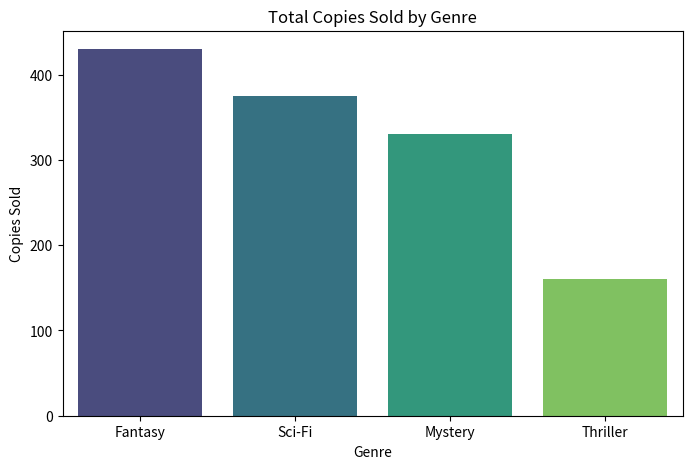
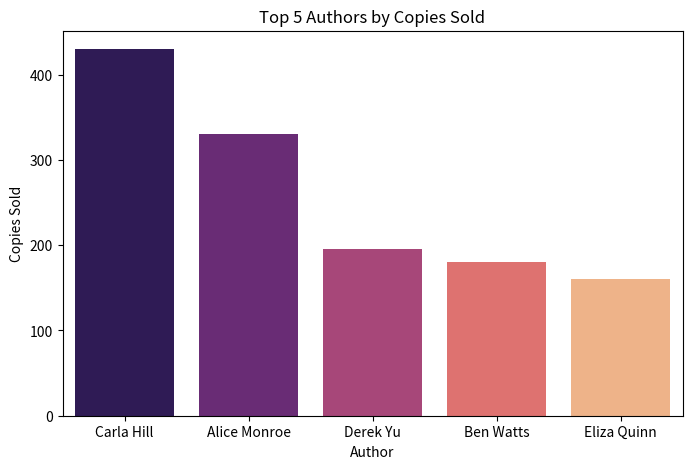
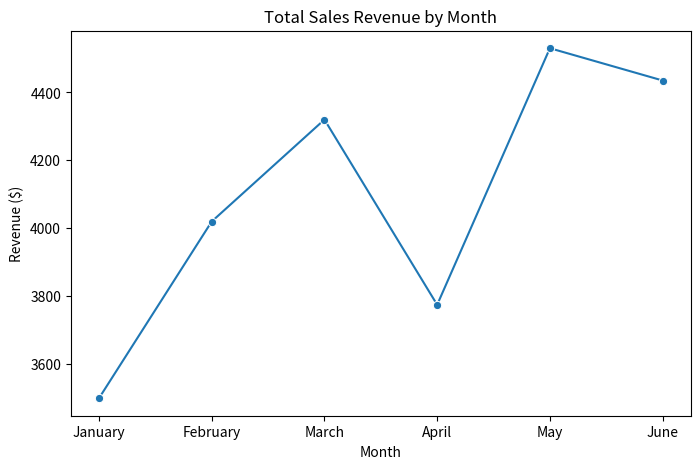
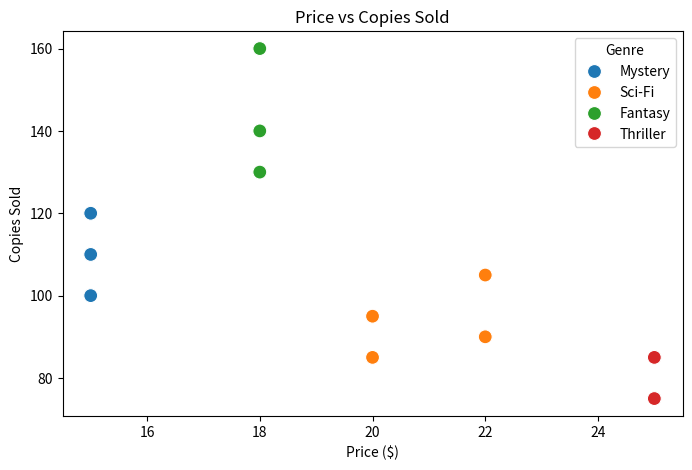

These charts were generated, in order, by the following Python code:
import pandas as pd
import matplotlib.pyplot as plt
import seaborn as sns

# Sample dataset
data = {
    'Book Title': [
        'The Silent Lake', 'Gardens of Tomorrow', 'Rising Embers', 'The Last Architect',
        'Code of Dreams', 'Forest of Mist', 'Space Between Stars', 'Betrayal\'s Price',
        'Broken Crown', 'The Vanishing Night', 'Quantum Vortex', 'The Final Empire'
    ],
    'Genre': [
        'Mystery', 'Sci-Fi', 'Fantasy', 'Mystery',
        'Sci-Fi', 'Fantasy', 'Sci-Fi', 'Thriller',
        'Fantasy', 'Mystery', 'Sci-Fi', 'Thriller'
    ],
    'Author': [
        'Alice Monroe', 'Ben Watts', 'Carla Hill', 'Alice Monroe',
        'Derek Yu', 'Carla Hill', 'Ben Watts', 'Eliza Quinn',
        'Carla Hill', 'Alice Monroe', 'Derek Yu', 'Eliza Quinn'
    ],
    'Price': [15, 20, 18, 15, 22, 18, 20, 25, 18, 15, 22, 25],
    'Copies Sold': [120, 85, 140, 100, 90, 130, 95, 75, 160, 110, 105, 85],
    'Month': [
        'January', 'January', 'February', 'February',
        'March', 'March', 'April', 'April',
        'May', 'May', 'June', 'June'
    ]
}

# Create DataFrame
df = pd.DataFrame(data)

# Add Revenue column
df['Revenue'] = df['Price'] * df['Copies Sold']

# 1. Total copies sold by genre
genre_sales = df.groupby('Genre')['Copies Sold'].sum().sort_values(ascending=False)

plt.figure(figsize=(8,5))
sns.barplot(x=genre_sales.index, y=genre_sales.values, palette='viridis')
plt.title('Total Copies Sold by Genre')
plt.ylabel('Copies Sold')
plt.xlabel('Genre')
plt.show()

# 2. Top 5 best-selling authors
author_sales = df.groupby('Author')['Copies Sold'].sum().sort_values(ascending=False)

plt.figure(figsize=(8,5))
sns.barplot(x=author_sales.index, y=author_sales.values, palette='magma')
plt.title('Top 5 Authors by Copies Sold')
plt.ylabel('Copies Sold')
plt.xlabel('Author')
plt.show()

# 3. Total sales revenue by month
month_revenue = df.groupby('Month')['Revenue'].sum()
# To keep months in order
month_order = ['January', 'February', 'March', 'April', 'May', 'June']
month_revenue = month_revenue.reindex(month_order)

plt.figure(figsize=(8,5))
sns.lineplot(x=month_revenue.index, y=month_revenue.values, marker='o')
plt.title('Total Sales Revenue by Month')
plt.ylabel('Revenue ($)')
plt.xlabel('Month')
plt.show()

# 4. Price vs Copies Sold
plt.figure(figsize=(8,5))
sns.scatterplot(x=df['Price'], y=df['Copies Sold'], hue=df['Genre'], s=100)
plt.title('Price vs Copies Sold')
plt.xlabel('Price ($)')
plt.ylabel('Copies Sold')
plt.legend(title='Genre')
plt.show()
